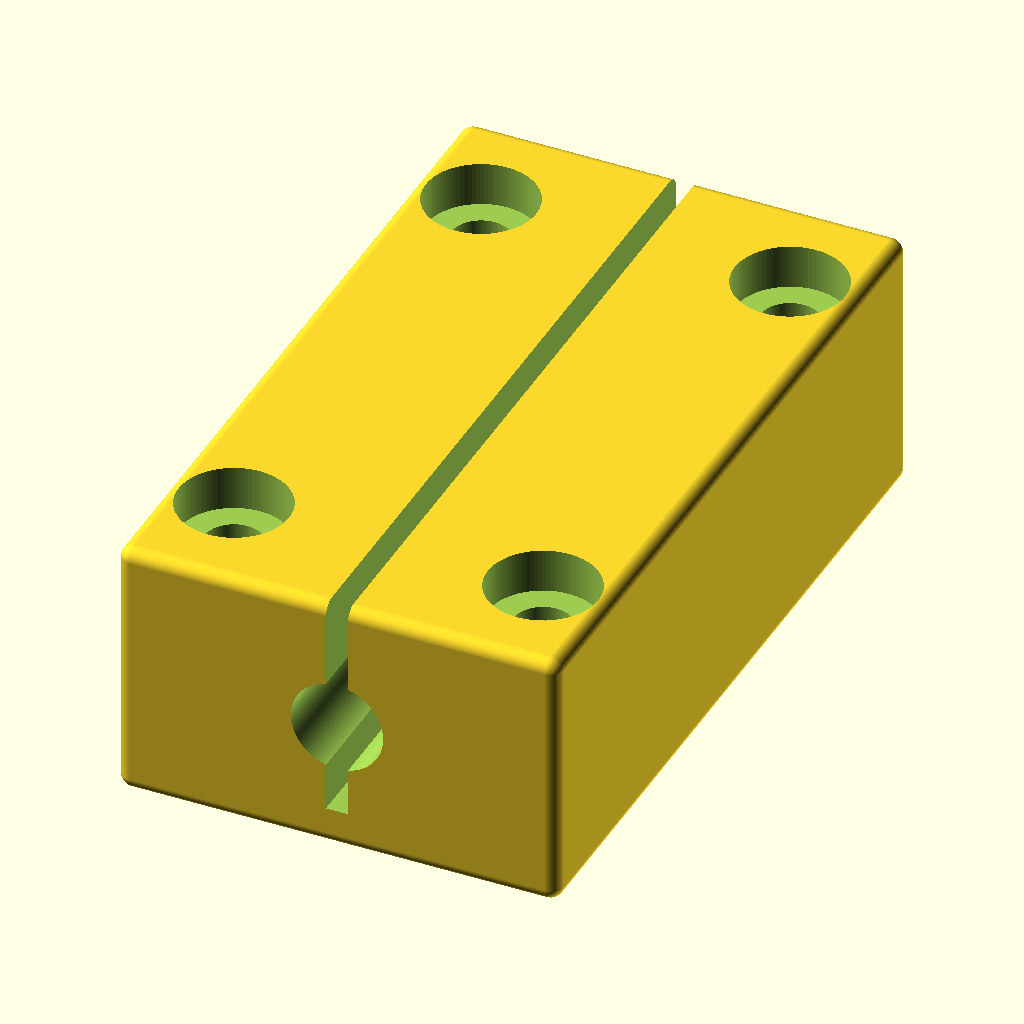
Cell 1 — every parameter at its default value.
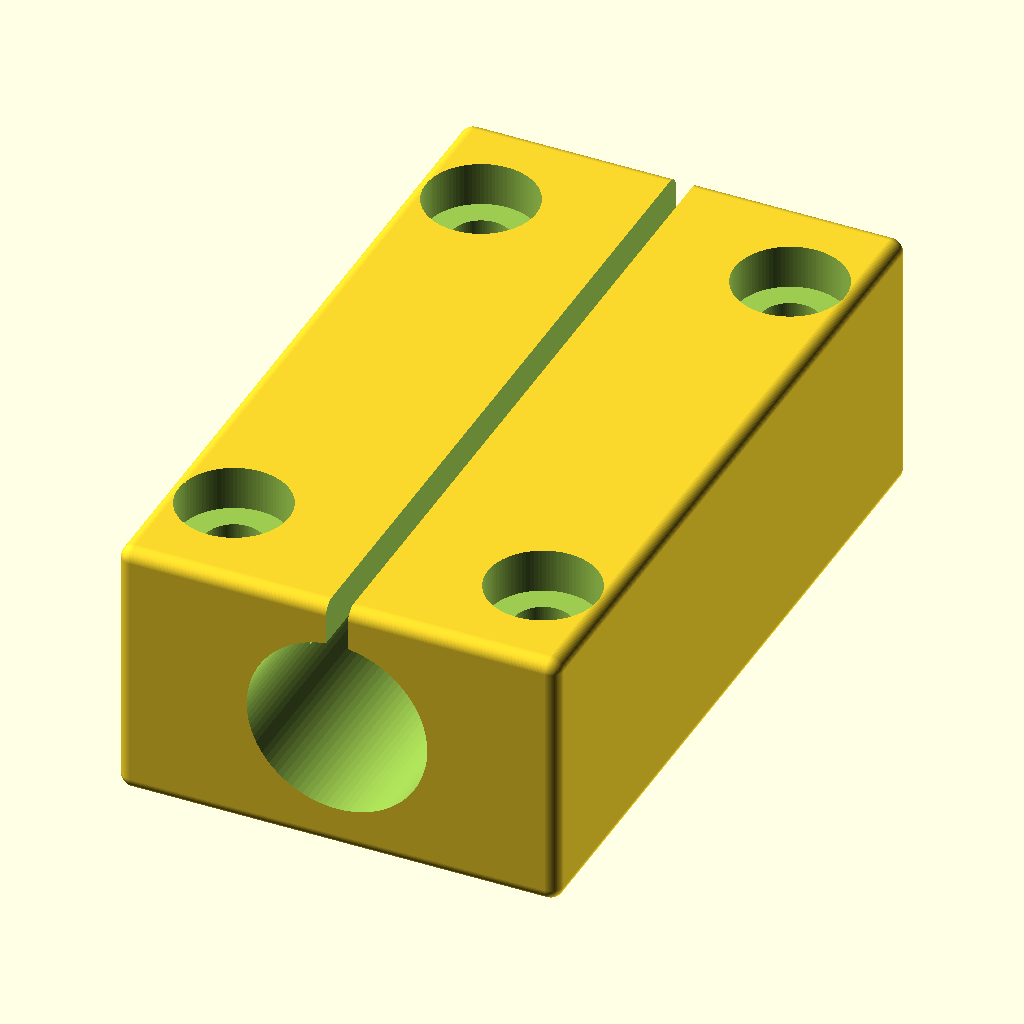
Cell 2 — shaft_d set to 16, the other parameters unchanged.
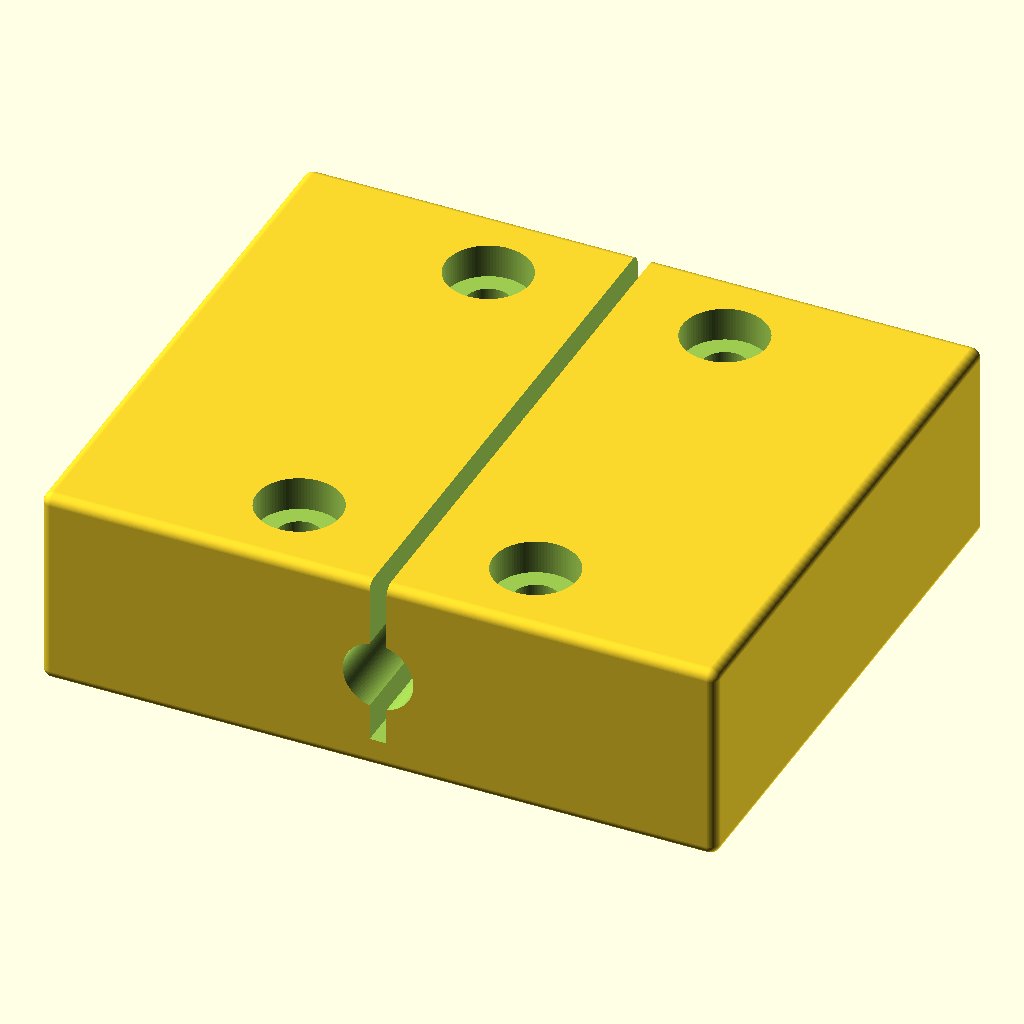
Cell 3: the same model with block_w = 80.
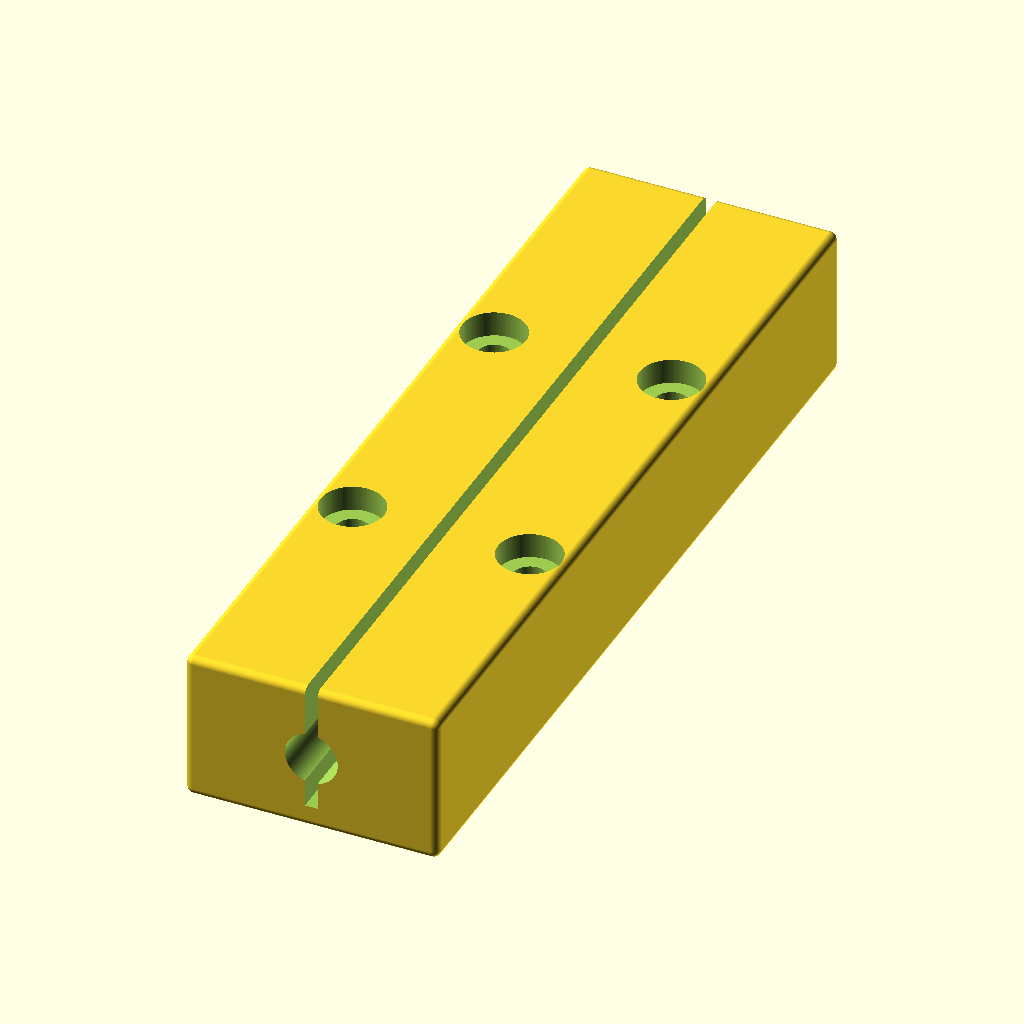
Cell 4: the same model with block_l = 136.
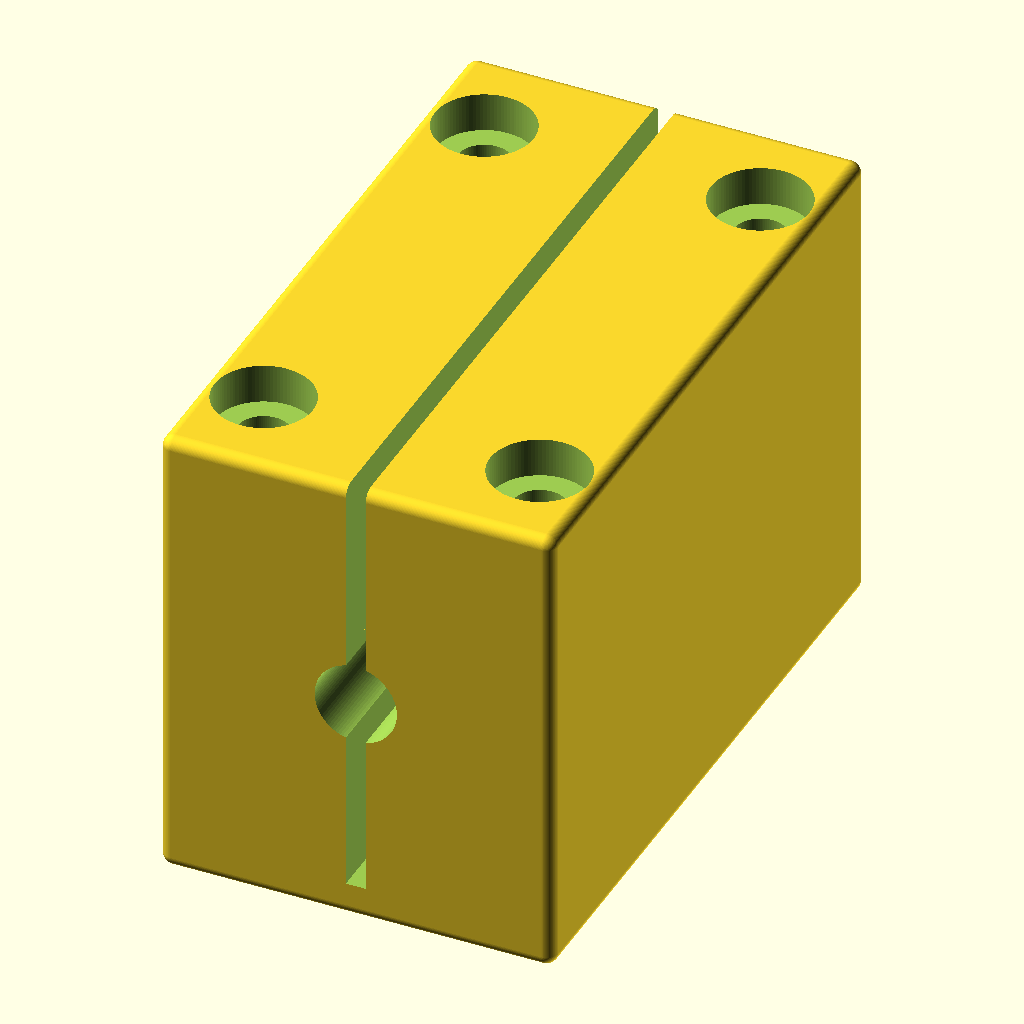
Cell 5 — block_h set to 48, the other parameters unchanged.
The same orthographic view direction (rotation 55°, 0°, 25°; colour scheme Cornfield) for every cell, with the view re-fitted per cell, so scale and position can differ between cells.
Source of the model, additional_study/matched_effort/results/direct_repair/scad/bearing_block__SCS10LUU.scad:
$fn = 96;

// Parameters
shaft_d = 8.0;
block_w = 40.0;   // X
block_l = 68.0;   // Y
block_h = 24.0;   // Z

// Bearing/bore
bore_clearance = 0.35;          // diameter clearance
bore_d = shaft_d + bore_clearance;
bore_z = block_h/2;             // center height

// Split clamp slot
slot_w = 2.0;                   // slot thickness
slot_x = 0;                     // centered

// Clamp screw holes (across the split, along X)
clamp_hole_d = 4.3;             // for M4 clearance
clamp_head_d = 8.2;             // counterbore for socket head
clamp_head_depth = 4.0;
clamp_nut_flat = 7.2;           // hex nut trap (M4)
clamp_nut_depth = 3.6;

clamp_y_offset = 18.0;          // from center along Y
clamp_z = block_h*0.78;         // near top

// Mounting holes (to attach block to a plate), vertical through Z
mount_hole_d = 5.3;             // for M5 clearance
mount_cbore_d = 10.0;
mount_cbore_depth = 4.0;
mount_x_offset = 14.0;
mount_y_offset = 24.0;

// Edge fillets (approximated by minkowski with small sphere)
fillet_r = 1.2;

// Helpers
module rounded_block(size=[40,68,24], r=1.2){
    // Minkowski rounding; keep renderable and not too heavy
    minkowski(){
        cube([size[0]-2*r, size[1]-2*r, size[2]-2*r], center=true);
        sphere(r=r);
    }
}

module hex_prism(flat=7.2, h=3.6){
    // Regular hex with given across-flats
    r = flat / (2*cos(30));
    cylinder(h=h, r=r, $fn=6, center=false);
}

module clamp_hole(ypos){
    // Through hole along X, with counterbore on +X side and nut trap on -X side
    translate([0, ypos, clamp_z]){
        // through
        rotate([0,90,0])
            cylinder(h=block_w+2, d=clamp_hole_d, center=true);

        // counterbore on +X
        translate([block_w/2 - clamp_head_depth, 0, 0])
            rotate([0,90,0])
                cylinder(h=clamp_head_depth+0.2, d=clamp_head_d, center=false);

        // nut trap on -X
        translate([-block_w/2, 0, 0])
            rotate([0,90,0])
                hex_prism(flat=clamp_nut_flat, h=clamp_nut_depth+0.2);
    }
}

module mount_hole(xpos, ypos){
    translate([xpos, ypos, 0]){
        // through Z
        cylinder(h=block_h+2, d=mount_hole_d, center=true);
        // counterbore on top
        translate([0,0, block_h/2 - mount_cbore_depth])
            cylinder(h=mount_cbore_depth+0.2, d=mount_cbore_d, center=false);
    }
}

difference(){
    // Body
    rounded_block([block_w, block_l, block_h], fillet_r);

    // Shaft bore along Y
    translate([0,0,bore_z - block_h/2])
        rotate([90,0,0])
            cylinder(h=block_l+2, d=bore_d, center=true);

    // Split slot from top down to bore
    slot_depth = block_h - (bore_z - block_h/2) - (bore_d/2) + 0.6;
    translate([slot_x - slot_w/2, -block_l/2-1, block_h/2 - slot_depth])
        cube([slot_w, block_l+2, slot_depth+2], center=false);

    // Clamp holes (two)
    clamp_hole(+clamp_y_offset);
    clamp_hole(-clamp_y_offset);

    // Mounting holes (4)
    mount_hole(+mount_x_offset, +mount_y_offset);
    mount_hole(-mount_x_offset, +mount_y_offset);
    mount_hole(+mount_x_offset, -mount_y_offset);
    mount_hole(-mount_x_offset, -mount_y_offset);

    // Lightening pockets on sides (optional, subtle)
    pocket_w = 10.0;
    pocket_h = 10.0;
    pocket_l = 44.0;
    for (sx=[-1,1]){
        translate([sx*(block_w/2 - pocket_w/2 - 2.0), 0, -block_h/2 + pocket_h/2 + 2.0])
            cube([pocket_w, pocket_l, pocket_h], center=true);
    }
}
Customizer parameters (derived from the source; name, type, default, range or options):
shaft_d: number, default 8
block_w: number, default 40
block_l: number, default 68
block_h: number, default 24
bore_clearance: number, default 0.35
slot_w: number, default 2
slot_x: number, default 0
clamp_hole_d: number, default 4.3
clamp_head_d: number, default 8.2
clamp_head_depth: number, default 4
clamp_nut_flat: number, default 7.2
clamp_nut_depth: number, default 3.6
clamp_y_offset: number, default 18
mount_hole_d: number, default 5.3
mount_cbore_d: number, default 10
mount_cbore_depth: number, default 4
mount_x_offset: number, default 14
mount_y_offset: number, default 24
fillet_r: number, default 1.2
